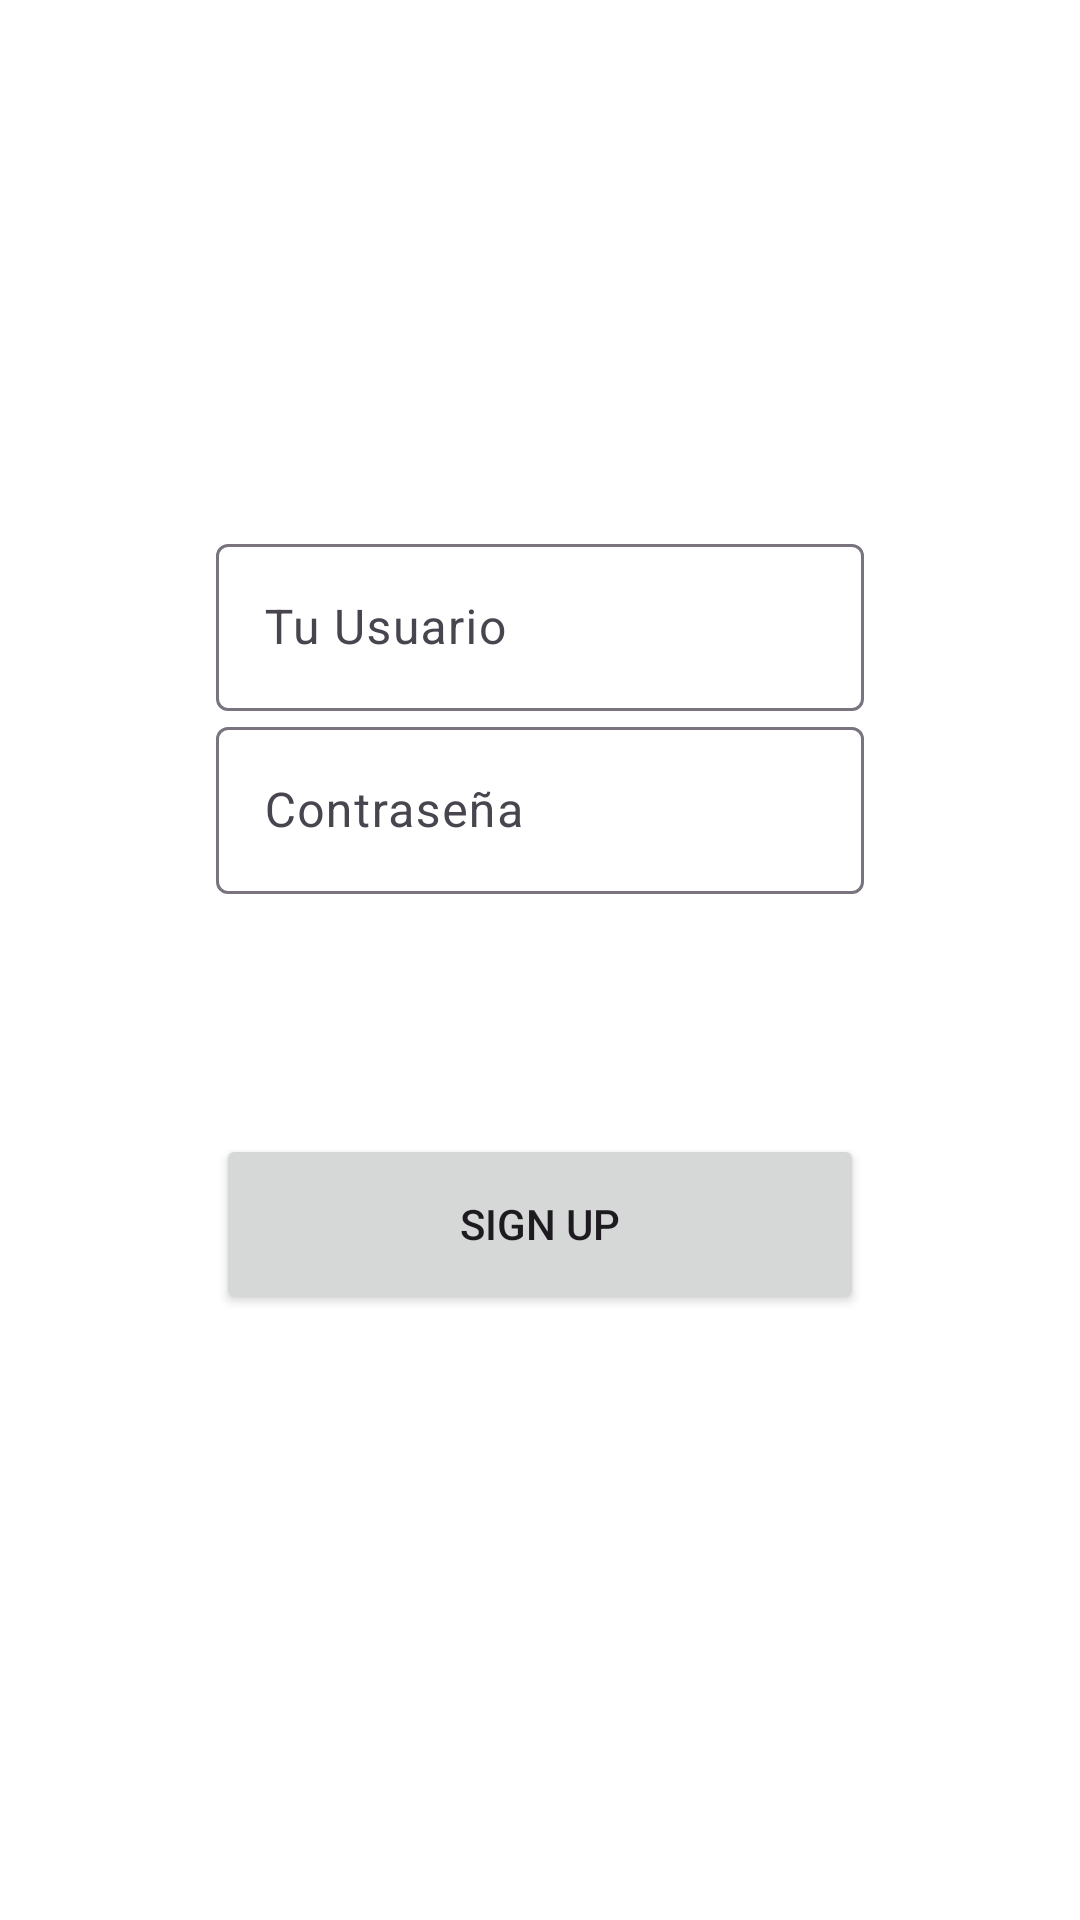

Write the Android layout XML for this screen, with the resource values it uses.
<!-- AndroidManifest.xml: application theme Theme.NutriLife -->
<!-- res/layout/activity_login.xml -->
<?xml version="1.0" encoding="utf-8"?>
<androidx.constraintlayout.widget.ConstraintLayout xmlns:android="http://schemas.android.com/apk/res/android"
    xmlns:app="http://schemas.android.com/apk/res-auto"
    xmlns:tools="http://schemas.android.com/tools"
    android:id="@+id/main"
    android:layout_width="match_parent"
    android:layout_height="match_parent"
    tools:context=".auth.Login"
    android:background="@color/fondo">

    <ImageView
        android:id="@+id/girl"
        android:layout_width="match_parent"
        android:layout_height="match_parent"
        app:layout_constraintStart_toStartOf="parent"
        app:layout_constraintTop_toTopOf="parent"
        />

    <ImageView
        android:id="@+id/ic_icon"
        android:layout_width="80dp"
        android:layout_height="80dp"
        android:layout_marginTop="48dp"
        app:layout_constraintStart_toStartOf="parent"
        app:layout_constraintEnd_toEndOf="parent"
        app:layout_constraintTop_toTopOf="parent"/>

    <com.google.android.material.textfield.TextInputLayout
        android:id="@+id/til1"
        android:layout_width="0dp"
        android:layout_height="wrap_content"
        android:layout_marginTop="48dp"
        app:layout_constraintStart_toStartOf="@id/gl1"
        app:layout_constraintEnd_toEndOf="@id/gl2"
        app:layout_constraintTop_toBottomOf="@id/ic_icon">

        <EditText
            android:id="@+id/userName"
            android:layout_width="match_parent"
            android:layout_height="wrap_content"
            android:drawablePadding="10dp"
            android:hint="Tu Usuario"/>

    </com.google.android.material.textfield.TextInputLayout>

    <com.google.android.material.textfield.TextInputLayout
        android:id="@+id/til2"
        android:layout_width="0dp"
        android:layout_height="wrap_content"
        app:layout_constraintStart_toStartOf="@id/gl1"
        app:layout_constraintEnd_toEndOf="@id/gl2"
        app:layout_constraintTop_toBottomOf="@id/til1">

        <EditText
            android:id="@+id/password"
            android:layout_width="match_parent"
            android:layout_height="wrap_content"
            android:hint="Contraseña"
            android:drawablePadding="10dp"/>

    </com.google.android.material.textfield.TextInputLayout>

    <Button
        android:id="@+id/btn_login"
        android:layout_width="0dp"
        android:layout_height="60dp"

        android:layout_marginTop="20dp"

        android:text="login"

        app:layout_constraintStart_toStartOf="@id/gl1"
        app:layout_constraintEnd_toEndOf="@id/gl2"
        app:layout_constraintTop_toBottomOf="@id/til2"
        style="@style/Widget.MaterialComponents.Button"/>

    <Button
        android:id="@+id/btn_signUp"

        android:layout_width="0dp"
        android:layout_height="60dp"

        android:text="Sign Up"

        app:layout_constraintStart_toStartOf="@id/gl1"
        app:layout_constraintEnd_toEndOf="@id/gl2"
        app:layout_constraintTop_toBottomOf="@id/btn_login"/>

    <androidx.constraintlayout.widget.Guideline
        android:id="@+id/gl1"
        android:layout_width="wrap_content"
        android:layout_height="wrap_content"
        android:orientation="vertical"
        app:layout_constraintGuide_percent=".2"/>

    <androidx.constraintlayout.widget.Guideline
        android:id="@+id/gl2"
        android:layout_width="wrap_content"
        android:layout_height="wrap_content"
        android:orientation="vertical"
        app:layout_constraintGuide_percent=".8"/>


</androidx.constraintlayout.widget.ConstraintLayout>
<!-- resources referenced by this layout -->
<resources>
  <style name="Theme.NutriLife" parent="Base.Theme.NutriLife" />
  <style name="Base.Theme.NutriLife" parent="Theme.Material3.DayNight.NoActionBar">
          <item name="android:windowBackground">@android:color/transparent</item>
      </style>
</resources>
